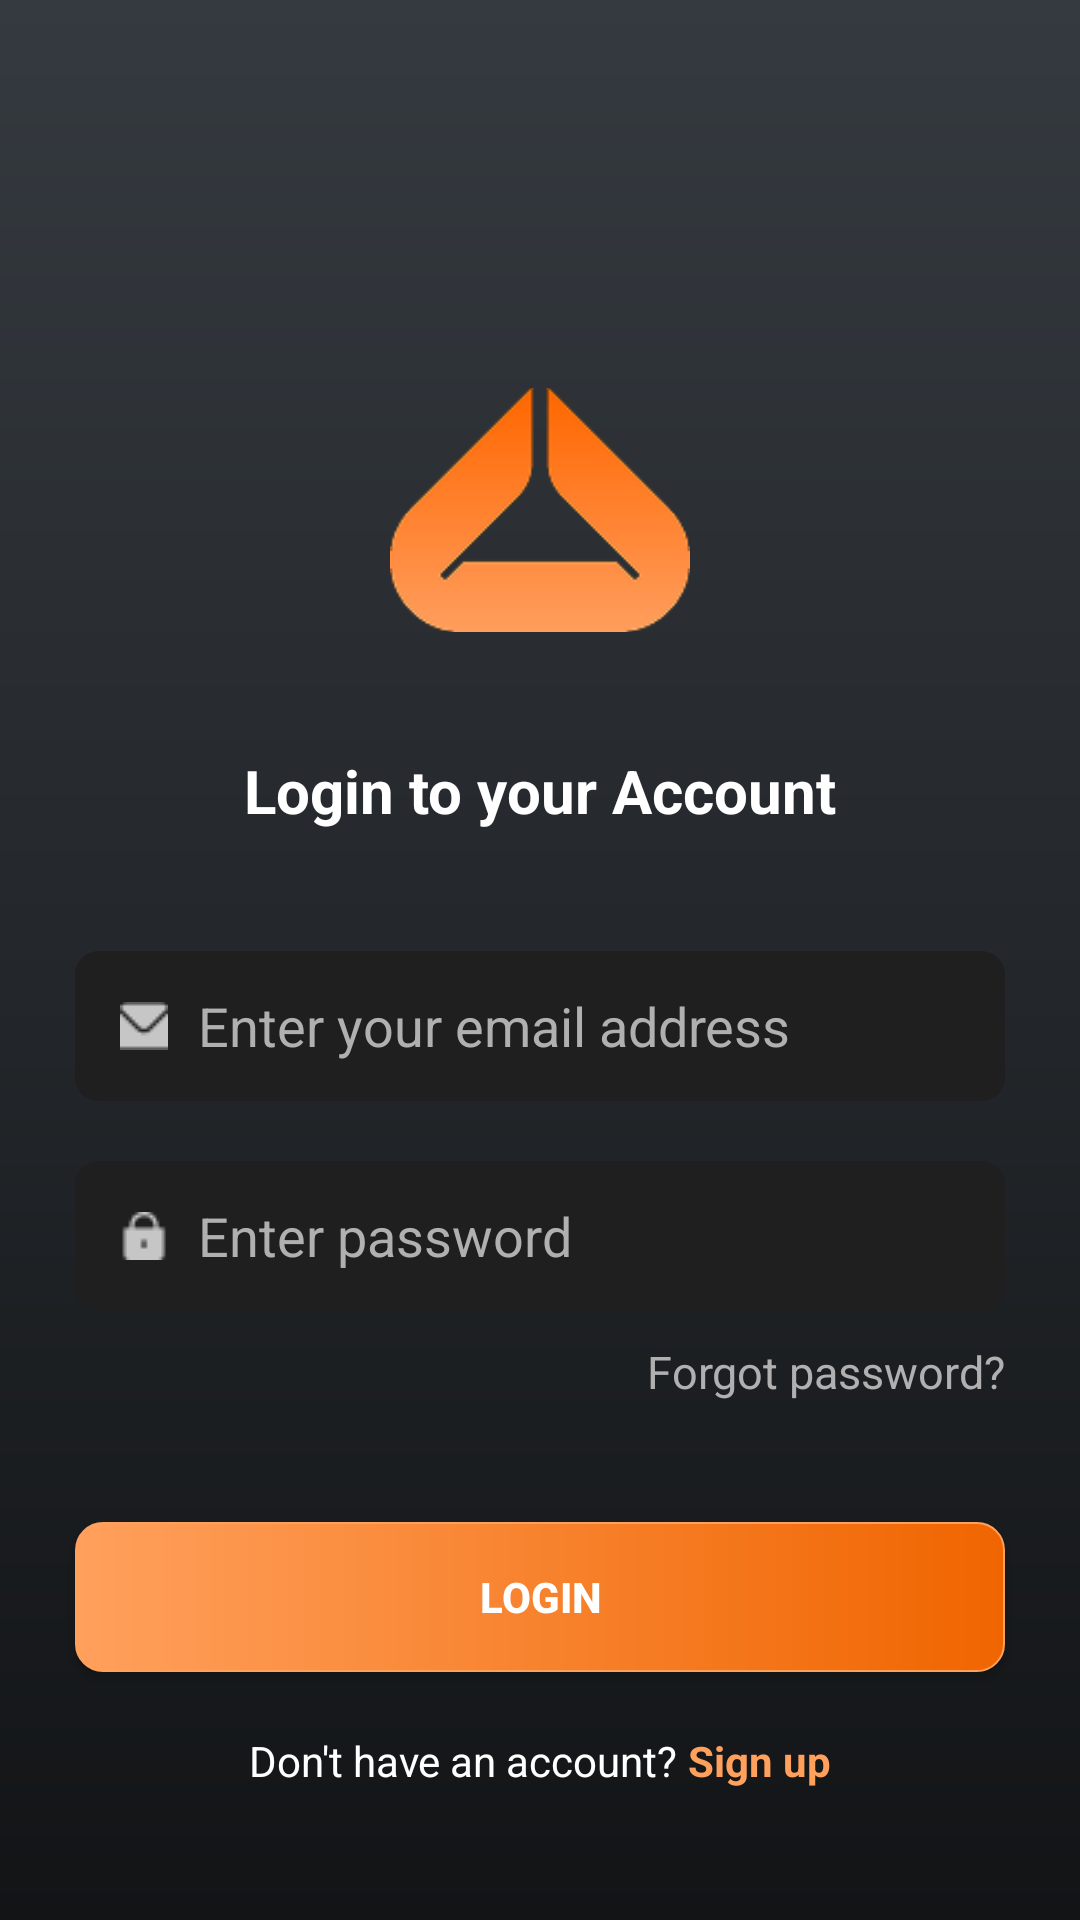

Android layout source for this screen:
<!-- AndroidManifest.xml: application theme Theme.ZenFit -->
<!-- res/layout/activity_login.xml -->
<?xml version="1.0" encoding="utf-8"?>
<RelativeLayout xmlns:android="http://schemas.android.com/apk/res/android"
    xmlns:app="http://schemas.android.com/apk/res-auto"
    xmlns:tools="http://schemas.android.com/tools"
    android:id="@+id/main"
    android:layout_width="match_parent"
    android:layout_height="match_parent"
    android:background="@drawable/zenfit_background">

    <ImageView
        android:id="@+id/loginLogo"
        android:layout_width="100dp"
        android:layout_height="100dp"
        android:layout_marginTop="120dp"
        android:layout_centerHorizontal="true"
        android:src="@drawable/zenfit_logo" />

    <TextView
        android:id="@+id/loginTitle"
        android:layout_width="wrap_content"
        android:layout_height="wrap_content"
        android:text="Login to your Account"
        android:textColor="@color/white"
        android:textSize="20sp"
        android:textStyle="bold"
        android:layout_below="@id/loginLogo"
        android:layout_marginTop="30dp"
        android:layout_centerHorizontal="true" />

    <LinearLayout
        android:id="@+id/inputLayout"
        android:layout_width="match_parent"
        android:layout_height="wrap_content"
        android:orientation="vertical"
        android:layout_below="@id/loginTitle"
        android:layout_marginTop="40dp"
        android:paddingHorizontal="25dp">

        <EditText
            android:id="@+id/emailInput"
            android:layout_width="match_parent"
            android:layout_height="50dp"
            android:hint="Enter your email address"
            android:drawableStart="@drawable/email"
            android:drawablePadding="10dp"
            android:background="@drawable/input_background"
            android:textColor="@color/white"
            android:textColorHint="@color/light_gray"
            android:inputType="textEmailAddress"
            android:paddingStart="15dp"
            android:paddingEnd="15dp" />

        <EditText
            android:id="@+id/passwordInput"
            android:layout_width="match_parent"
            android:layout_height="50dp"
            android:layout_marginTop="20dp"
            android:hint="Enter password"
            android:drawableStart="@drawable/lock"
            android:drawablePadding="10dp"
            android:background="@drawable/input_background"
            android:textColor="@color/white"
            android:textColorHint="@color/light_gray"
            android:inputType="textPassword"
            android:paddingStart="15dp"
            android:paddingEnd="15dp" />
    </LinearLayout>

    <TextView
        android:id="@+id/forgotPassword"
        android:layout_width="wrap_content"
        android:layout_height="wrap_content"
        android:text="Forgot password?"
        android:textColor="@color/light_gray"
        android:textSize="15sp"
        android:layout_below="@id/inputLayout"
        android:layout_marginTop="10dp"
        android:layout_alignParentEnd="true"
        android:layout_marginEnd="25dp" />

    <Button
        android:id="@+id/loginButton"
        android:layout_width="match_parent"
        android:layout_height="50dp"
        android:text="Login"
        android:textColor="@color/white"
        android:textStyle="bold"
        android:background="@drawable/orange_btn"
        android:layout_below="@id/forgotPassword"
        android:layout_marginHorizontal="25dp"
        android:layout_marginTop="40dp" />

    <LinearLayout
        android:layout_width="wrap_content"
        android:layout_height="wrap_content"
        android:orientation="horizontal"
        android:layout_below="@id/loginButton"
        android:layout_centerHorizontal="true"
        android:layout_marginTop="20dp">

        <TextView
            android:layout_width="wrap_content"
            android:layout_height="wrap_content"
            android:text="Don't have an account? "
            android:textColor="@color/white" />

        <TextView
            android:id="@+id/signUpText"
            android:layout_width="wrap_content"
            android:layout_height="wrap_content"
            android:text="Sign up"
            android:clickable="true"
            android:textColor="@color/orange"
            android:textStyle="bold" />
    </LinearLayout>
</RelativeLayout>
<!-- resources referenced by this layout -->
<resources>
  <color name="light_gray">#B0B0B0</color>
  <color name="orange">#FFA05C</color>
  <color name="white">#FFFFFFFF</color>
  <!-- drawable email: png bitmap (drawable, 304 bytes) -->
  <!-- drawable input_background (drawable) -->
  <shape xmlns:android="http://schemas.android.com/apk/res/android"
      android:shape="rectangle">
      <solid android:color="#1F1F1F"/>
      <corners android:radius="8dp"/>
  </shape>
  <!-- drawable lock: png bitmap (drawable, 343 bytes) -->
  <!-- drawable orange_btn (drawable) -->
  <shape xmlns:android="http://schemas.android.com/apk/res/android"
      android:shape="rectangle">
  
      <corners android:radius="9dp" />
  
      <stroke
          android:width="0.5dp"
          android:color="#FFA05C" />
  
      <gradient
          android:type="linear"
          android:startColor="#FFA05C"
          android:endColor="#F06500"
          android:startX="0.0"
          android:startY="100.0"
          android:endX="100.0"
          android:endY="0.0"/>
  </shape>
  <!-- drawable zenfit_background (drawable) -->
  <shape xmlns:android="http://schemas.android.com/apk/res/android"
      android:shape="rectangle">
  
      <gradient
          android:type="linear"
          android:startColor="#353A40"
          android:endColor="#121416"
          android:angle="81"
          android:useLevel="false" />
  </shape>
  <!-- drawable zenfit_logo: png bitmap (drawable, 6014 bytes) -->
  <style name="Theme.ZenFit" parent="Base.Theme.ZenFit" />
  <style name="Base.Theme.ZenFit" parent="Theme.AppCompat.Light.NoActionBar">
          
      </style>
</resources>
